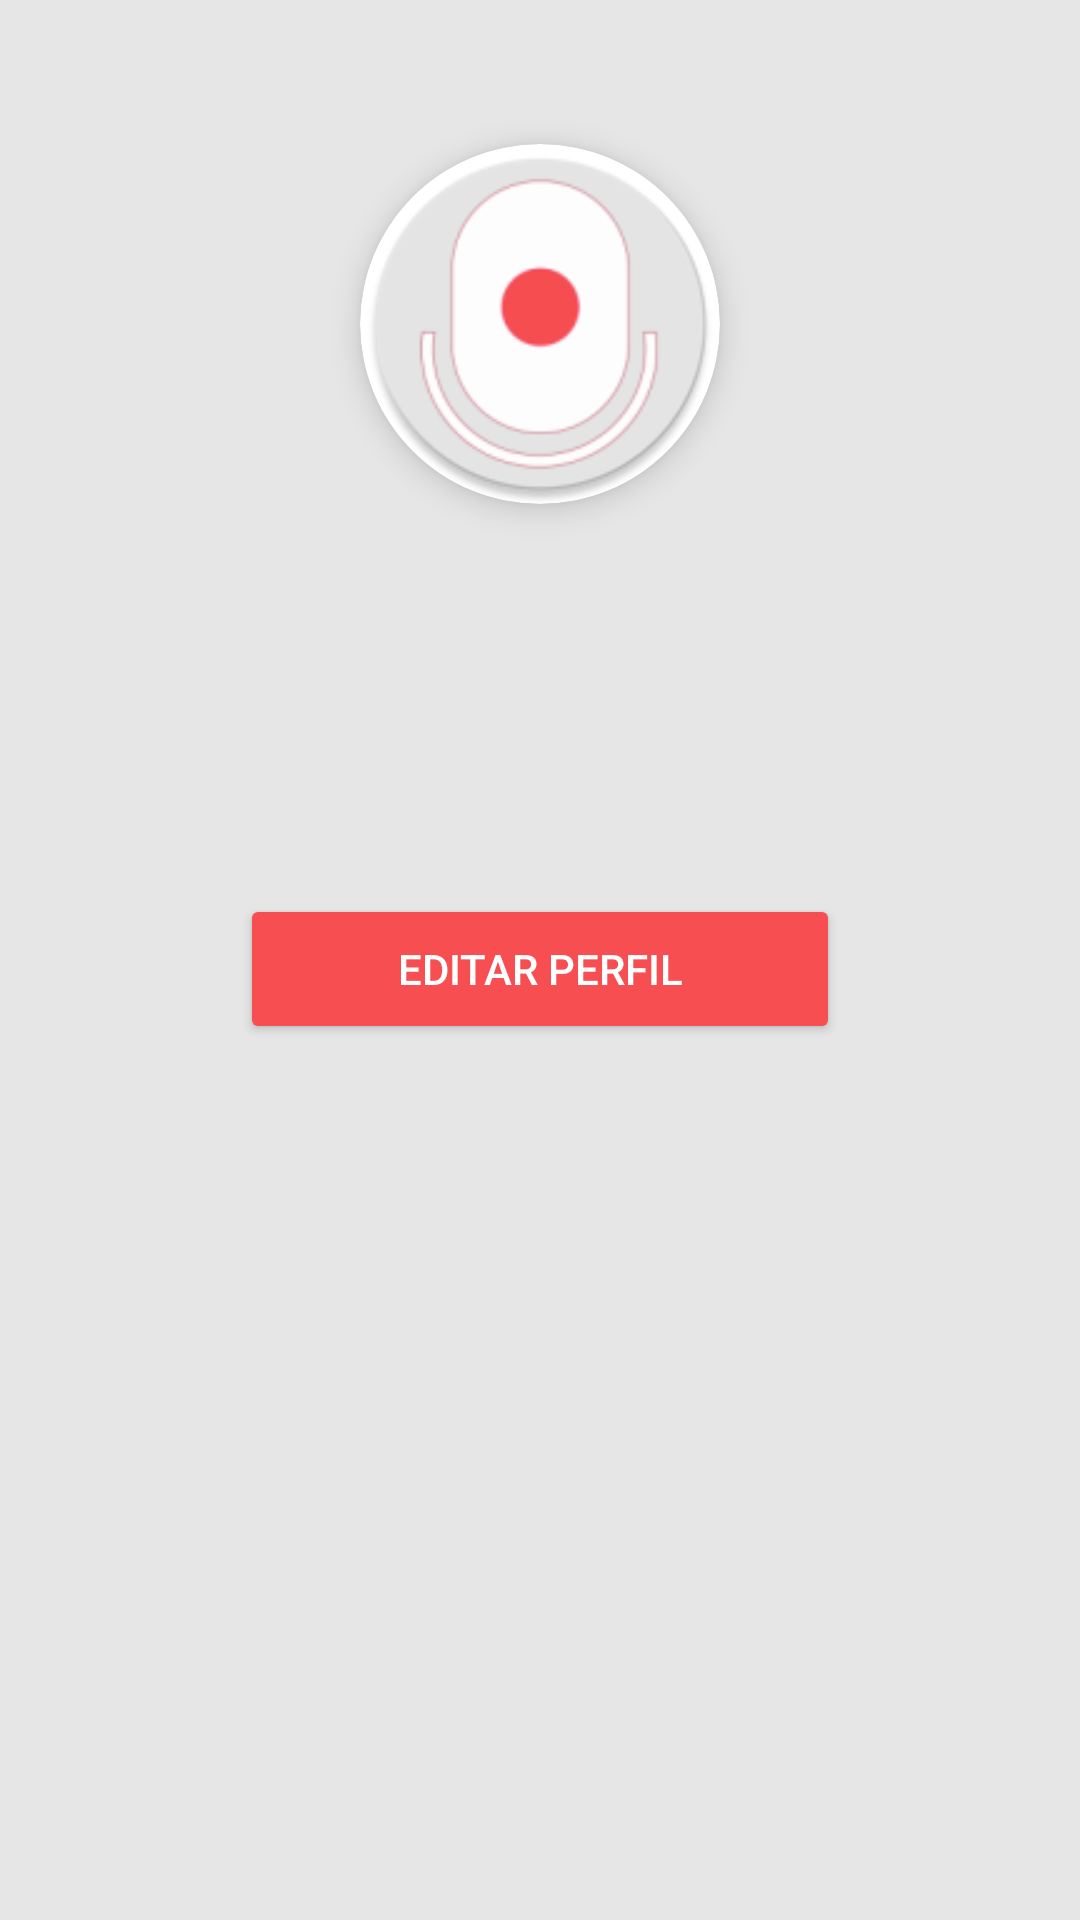

Layout XML and referenced resources for this Android screen:
<!-- AndroidManifest.xml: application theme Theme.AppTaller2 -->
<!-- res/layout/fragment_perfil.xml -->
<?xml version="1.0" encoding="utf-8"?>
<ScrollView xmlns:android="http://schemas.android.com/apk/res/android"
    android:layout_width="match_parent"
    android:layout_height="match_parent"
    android:background="@color/gris">

    <LinearLayout
        android:layout_width="match_parent"
        android:layout_height="wrap_content"
        android:orientation="vertical"
        android:gravity="center"
        android:padding="24dp">

        
        <androidx.cardview.widget.CardView
            android:layout_width="120dp"
            android:layout_height="120dp"
            android:layout_marginTop="24dp"
            app:cardCornerRadius="60dp"
            app:cardElevation="6dp"
            xmlns:app="http://schemas.android.com/apk/res-auto">

            <ImageView
                android:id="@+id/iv_foto_perfil"
                android:layout_width="match_parent"
                android:layout_height="match_parent"
                android:scaleType="centerCrop"
                android:src="@mipmap/ic_launcher_round"
                android:contentDescription="@string/foto_de_perfil" />

        </androidx.cardview.widget.CardView>

        
        <TextView
            android:id="@+id/tv_perfil_nombre"
            android:layout_width="wrap_content"
            android:layout_height="wrap_content"
            android:layout_marginTop="16dp"
            android:textSize="22sp"
            android:textStyle="bold"
            android:textColor="@color/black" />

        
        <TextView
            android:id="@+id/tv_perfil_rol"
            android:layout_width="wrap_content"
            android:layout_height="wrap_content"
            android:layout_marginTop="4dp"
            android:textSize="14sp"
            android:textColor="@color/rojo"
            android:textStyle="italic" />

        
        <TextView
            android:id="@+id/tv_perfil_correo"
            android:layout_width="wrap_content"
            android:layout_height="wrap_content"
            android:layout_marginTop="8dp"
            android:textSize="16sp"
            android:textColor="@color/black" />

        
        <Button
            android:id="@+id/btn_editar_perfil"
            android:layout_width="200dp"
            android:layout_height="50dp"
            android:layout_marginTop="32dp"
            android:text="@string/editar_perfil"
            android:textColor="@color/white"
            android:backgroundTint="@color/rojo" />

    </LinearLayout>

</ScrollView>
<!-- resources referenced by this layout -->
<resources>
  <color name="black">#000000</color>
  <color name="gris">#E6E6E6</color>
  <color name="rojo">#F74E51</color>
  <color name="white">#FFFFFFFF</color>
  <!-- mipmap ic_launcher_round: webp bitmap (mipmap-hdpi, 3140 bytes) -->
  <string name="editar_perfil">Editar perfil</string>
  <string name="foto_de_perfil">Foto de Perfil</string>
  <style name="Theme.AppTaller2" parent="Base.Theme.AppTaller2">
          <item name="colorPrimary">@color/rojo</item>
  
      </style>
  <style name="Base.Theme.AppTaller2" parent="Theme.Material3.DayNight.NoActionBar">
          
          
      </style>
</resources>
